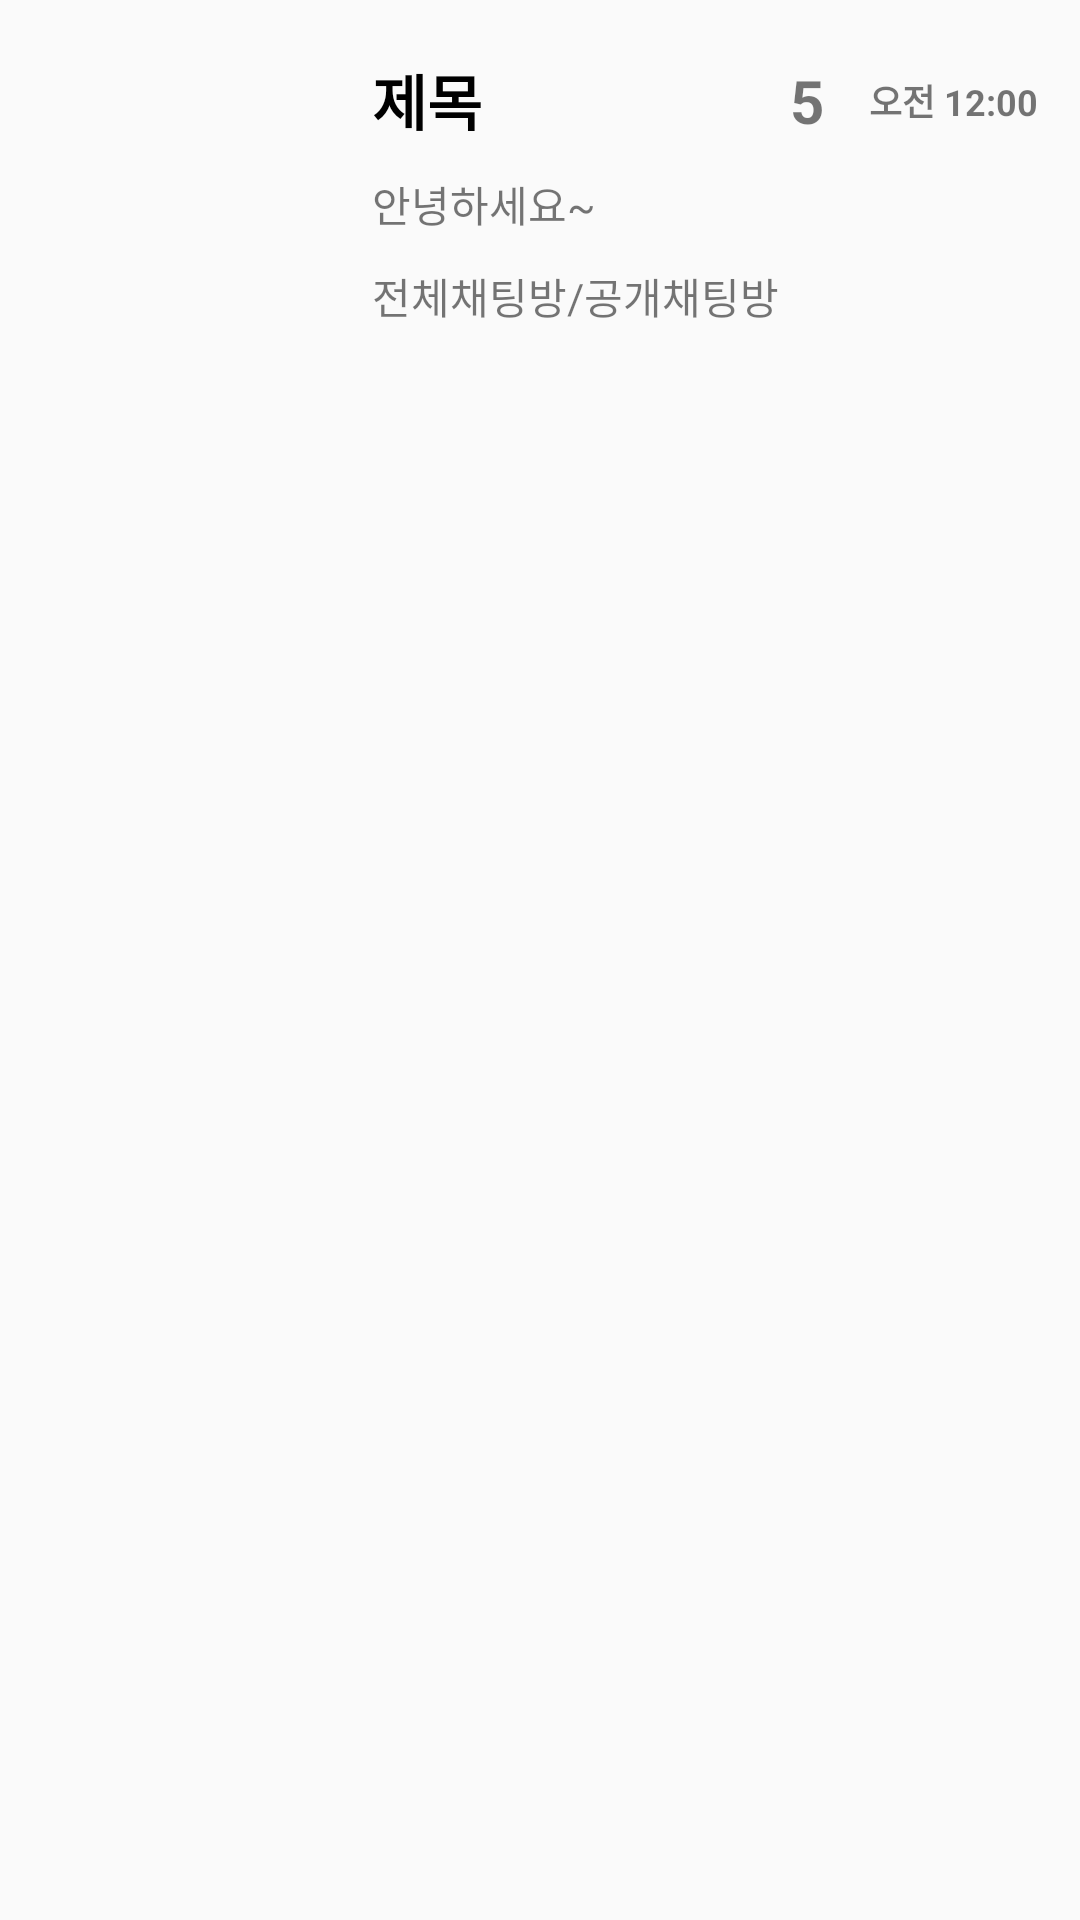

Layout XML and referenced resources for this Android screen:
<!-- AndroidManifest.xml: application theme Theme.Neighborfriend -->
<!-- res/layout/cell_chattingroom.xml -->
<?xml version="1.0" encoding="utf-8"?>
<LinearLayout xmlns:android="http://schemas.android.com/apk/res/android"
    xmlns:app="http://schemas.android.com/apk/res-auto"
    xmlns:tools="http://schemas.android.com/tools"
    android:layout_width="match_parent"
    android:layout_height="wrap_content"
    android:layout_marginBottom="2dp"
    android:background="#FAFAFA"
    android:elevation="10dp"
    android:orientation="vertical"
    android:padding="14dp">

    <LinearLayout
        android:layout_width="match_parent"
        android:layout_height="wrap_content"
        android:orientation="horizontal">

        <ImageView
            android:id="@+id/img_chatting_room_thumnail"
            android:layout_width="100dp"
            android:layout_height="100dp"
            android:scaleType="centerCrop"
            app:srcCompat="@drawable/white" />

        <LinearLayout
            android:layout_width="wrap_content"
            android:layout_height="100dp"
            android:layout_weight="1"
            android:layout_marginStart="10dp"
            android:orientation="vertical">

            <LinearLayout
                android:layout_width="match_parent"
                android:layout_height="wrap_content"
                android:layout_weight="1"
                android:gravity="center_vertical"
                android:orientation="horizontal">

                <TextView
                    android:id="@+id/text_chatting_room_title"
                    android:layout_width="wrap_content"
                    android:layout_height="wrap_content"
                    android:ellipsize="end"
                    android:maxLines="1"
                    android:gravity="center_vertical"
                    android:text="제목"
                    android:layout_weight="1"
                    android:textColor="@color/black"
                    android:textSize="20sp"
                    android:textStyle="bold" />

                <TextView
                    android:id="@+id/text_chatting_room_member_num"
                    android:layout_width="wrap_content"
                    android:layout_height="wrap_content"
                    android:ellipsize="end"
                    android:maxLines="1"
                    android:gravity="center_vertical"
                    android:text="5"
                    android:textSize="20sp"
                    android:textStyle="bold" />
                <TextView
                    android:id="@+id/text_chatting_room_last_chat_time"
                    android:layout_width="wrap_content"
                    android:layout_height="wrap_content"
                    android:ellipsize="end"
                    android:maxLines="1"
                    android:gravity="center_vertical"
                    android:text="오전 12:00"
                    android:layout_marginStart="15dp"
                    android:textSize="12sp"
                    android:textStyle="bold" />
            </LinearLayout>


            <TextView
                android:id="@+id/text_chatting_room_last_chat"
                android:layout_width="wrap_content"
                android:layout_height="wrap_content"
                android:gravity="center_vertical"
                android:layout_weight="1"
                android:ellipsize="end"
                android:maxLines="1"
                android:text="안녕하세요~" />

            <LinearLayout
                android:layout_width="match_parent"
                android:layout_height="wrap_content"
                android:layout_weight="1"
                android:gravity="center_vertical"
                android:orientation="horizontal">

                <TextView
                    android:id="@+id/text_chatting_room_type"
                    android:layout_width="wrap_content"
                    android:layout_height="wrap_content"
                    android:gravity="center_vertical"
                    android:layout_weight="1"
                    android:ellipsize="end"
                    android:maxLines="1"
                    android:text="전체채팅방/공개채팅방" />

                <TextView
                    android:id="@+id/text_chatting_room_none_read_num"
                    android:layout_width="wrap_content"
                    android:layout_height="wrap_content"
                    android:background="@drawable/none_read_num"
                    android:gravity="center_vertical"
                    android:text="10"
                    android:textColor="@color/white"
                    android:textStyle="bold"
                    android:visibility="invisible" />

            </LinearLayout>


        </LinearLayout>

    </LinearLayout>


</LinearLayout>
<!-- resources referenced by this layout -->
<resources>
  <color name="black">#FF000000</color>
  <color name="white">#FFFFFFFF</color>
  <!-- drawable none_read_num (drawable) -->
  <shape xmlns:android="http://schemas.android.com/apk/res/android">
      <solid
          android:color="#FF0000" />
      <padding
          android:left="15px"
          android:top="2px"
          android:right="15px"
          android:bottom="2px" />
      <corners
          android:radius="50px" />
  </shape>
  <style name="Theme.Neighborfriend" parent="Theme.MaterialComponents.DayNight.DarkActionBar">
          
          <item name="colorPrimary">@color/neighborfriend</item>
          <item name="colorPrimaryVariant">@color/purple_200</item>
          <item name="colorOnPrimary">@color/white</item>
          
          <item name="colorSecondary">@color/teal_200</item>
          <item name="colorSecondaryVariant">@color/teal_700</item>
          <item name="colorOnSecondary">@color/black</item>
          
          <item name="android:statusBarColor">?attr/colorPrimaryVariant</item>
          
  
          <item name="windowActionBar">false</item>
          <item name="windowNoTitle">true</item>
      </style>
  <color name="neighborfriend">#D3BBFF</color>
  <color name="purple_200">#FFBB86FC</color>
  <color name="teal_200">#FF03DAC5</color>
  <color name="teal_700">#FF018786</color>
</resources>
